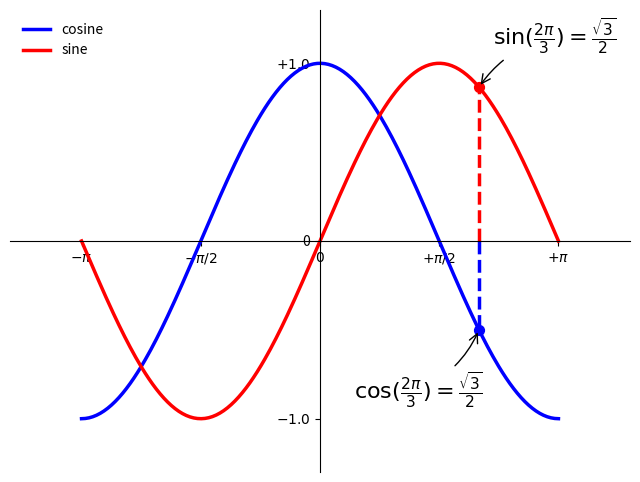

Here is the Python script that generated this plot:
import matplotlib.pyplot as plt
import numpy as np

X = np.linspace(-np.pi, np.pi, 256)
C = np.cos(X)
S = np.sin(X)

plt.figure(figsize=(8, 6), dpi=80)
plt.plot(X, C, color='blue', linewidth=2.5, linestyle='-', label="cosine")
plt.plot(X, S, color='red', linewidth=2.5, linestyle='-', label="sine")
plt.legend(loc='upper left', frameon=False)
ax = plt.gca()
ax.spines['right'].set_color('none')
ax.spines['top'].set_color('none')
ax.xaxis.set_ticks_position('bottom')
ax.spines['bottom'].set_position(('data', 0))
ax.yaxis.set_ticks_position('left')
ax.spines['left'].set_position(('data', 0))
plt.xlim(X.min() * 1.3, X.max() * 1.3)
plt.xticks([-np.pi, -np.pi / 2, 0, np.pi / 2, np.pi],
           [r'$-\pi$', r'$-\pi/2$', r'$0$', r'$+\pi/2$', r'$+\pi$'])
plt.ylim(C.min() * 1.3, C.max() * 1.3)
plt.yticks([-1.0, 0, 1.0], ['$-1.0$', '0', '$+1.0$'])


# Let's annotate some interesting points using the annotate command. We
# chose the 2pi/3 value and we want to annotate both the sine and the cosine
# we'll first draw a marker on the curve as well as a straight dotted line
# Then, we'll use the annotate command to display some text with a arrow.

t = 2 * np.pi / 3
plt.plot([t, t], [0, np.cos(t)], color='blue', linewidth=2.5, linestyle="--")
# Draw a dotted line between X-axis and cosine curve.
plt.scatter([t, ], [np.cos(t), ], 50, color='blue')
# Add scatter point on cosine curve. The 500 is the point size.
plt.annotate(r'$\sin(\frac{2\pi}{3})=\frac{\sqrt{3}}{2}$', xy=(t, np.sin(t)),
             xycoords='data', xytext=(+10, +30), textcoords='offset points',
             fontsize=16, arrowprops=dict(arrowstyle='->',
                                          connectionstyle="arc3,rad=.2"))
# xytext is offset from xy.
plt.plot([t, t], [0, np.sin(t)], color='red', linewidth=2.5, linestyle='--')
plt.scatter([t, ], [np.sin(t), ], 50, color='red')
plt.annotate(r'$\cos(\frac{2\pi}{3})=\frac{\sqrt{3}}{2}$', xy=(t, np.cos(t)),
             xycoords='data', xytext=(-90, -50), textcoords='offset points',
             fontsize=16, arrowprops=dict(arrowstyle='->',
                                          connectionstyle="arc3, rad=.2")
             )

plt.show()